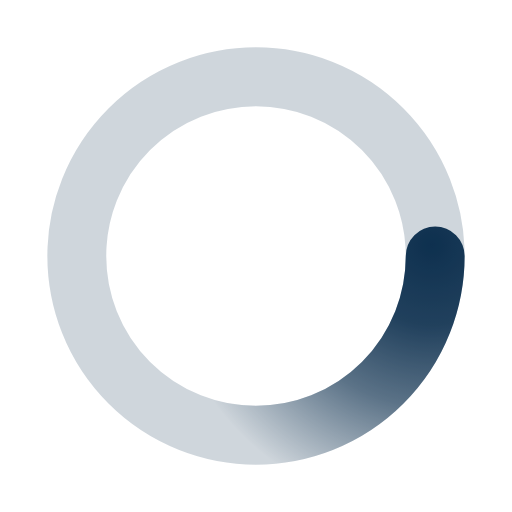
t = 0.00 s
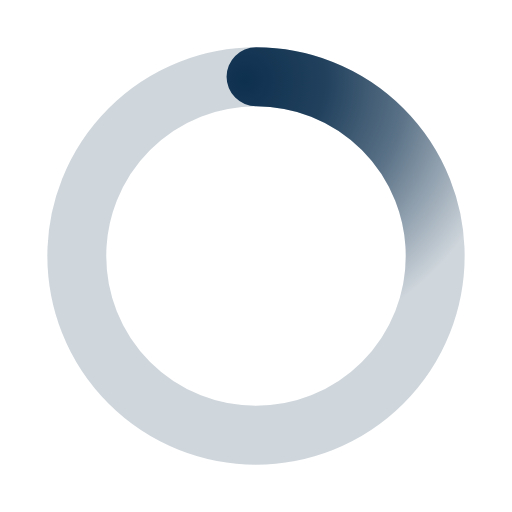
t = 0.50 s
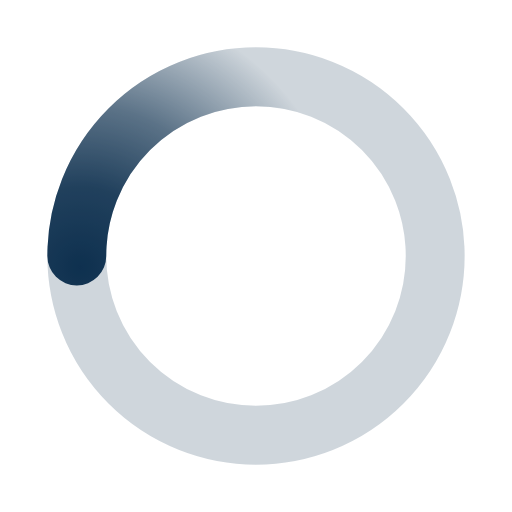
t = 1.00 s
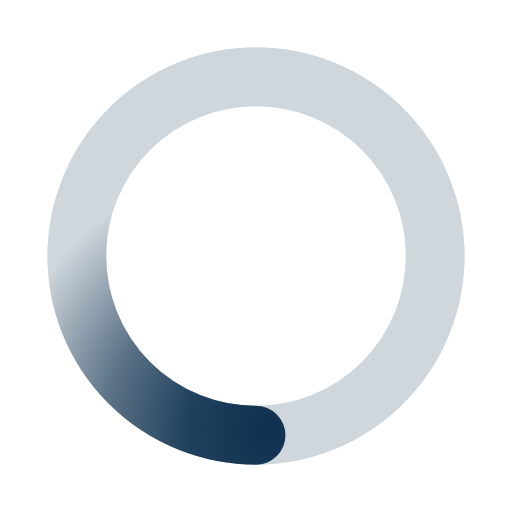
t = 1.50 s

The animated SVG that drew these frames (rendered in a browser with its animation timeline set to each time). Animation: 1 SMIL element (animateTransform=1); one cycle of 2.00 s, repeats indefinitely.

﻿<svg xmlns='http://www.w3.org/2000/svg' viewBox='0 0 200 200'><radialGradient id='a8' cx='.66' fx='.66' cy='.3125' fy='.3125' gradientTransform='scale(1.5)'><stop offset='0' stop-color='#0E304F'></stop><stop offset='.3' stop-color='#0E304F' stop-opacity='.9'></stop><stop offset='.6' stop-color='#0E304F' stop-opacity='.6'></stop><stop offset='.8' stop-color='#0E304F' stop-opacity='.3'></stop><stop offset='1' stop-color='#0E304F' stop-opacity='0'></stop></radialGradient><circle transform-origin='center' fill='none' stroke='url(#a8)' stroke-width='23' stroke-linecap='round' stroke-dasharray='200 1000' stroke-dashoffset='0' cx='100' cy='100' r='70'><animateTransform type='rotate' attributeName='transform' calcMode='spline' dur='2' values='360;0' keyTimes='0;1' keySplines='0 0 1 1' repeatCount='indefinite'></animateTransform></circle><circle transform-origin='center' fill='none' opacity='.2' stroke='#0E304F' stroke-width='23' stroke-linecap='round' cx='100' cy='100' r='70'></circle></svg>